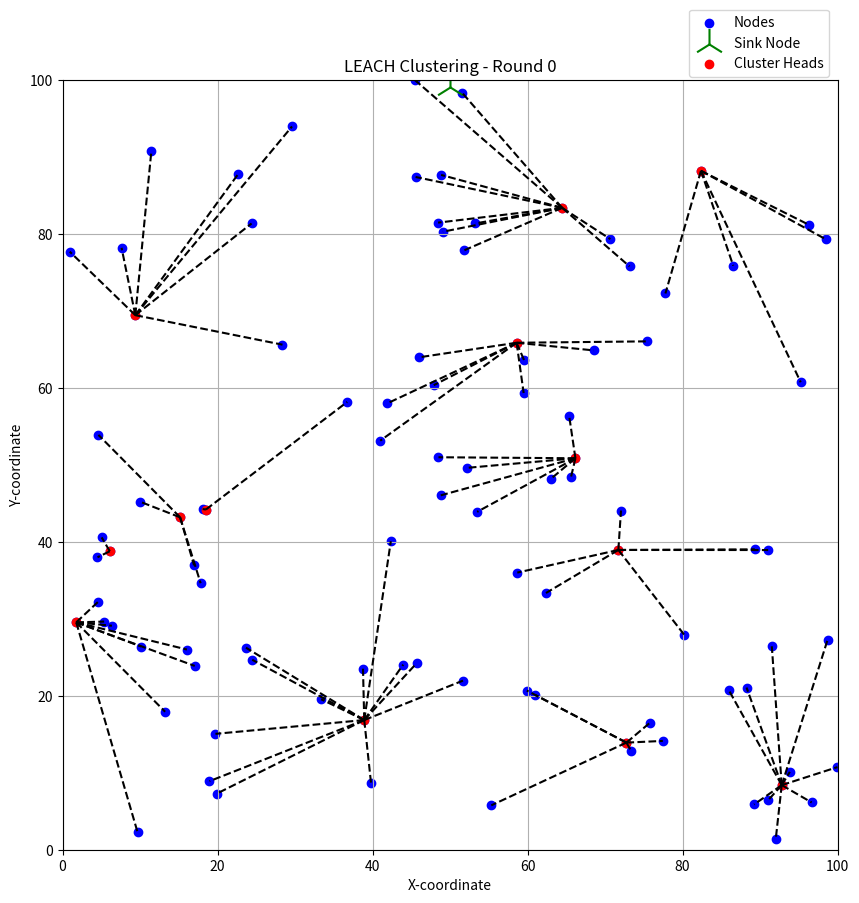

This chart was generated by the following Python code: (Note: this script raises an exception after producing the figure.)
# This is the LEACH based setup base for clustering of Wireless Sensor Networks

import math
import random
import matplotlib.pyplot as plt

# Constants
NUM_NODES = 100
FIELD_SIZE = 100
P = 0.1  # Probability of becoming a cluster head
MAX_ROUNDS = 10
SINK_NODEX=[50]
SINK_NODEY=[99]
INITIAL_ENERGY=50
TRANSMISSION_ENERGY=0.5





# Function to calculate Euclidean distance
def euclidean_distance(node_array, ch_array):
    return math.sqrt((node_array[0] - ch_array[0])**2 + (node_array[1] - ch_array[1])**2)

# Generate random nodes
nodes = [(round(random.uniform(0, FIELD_SIZE),2), round(random.uniform(0, FIELD_SIZE),2)) for _ in range(NUM_NODES)]

# Nodes which are able to become cluster heads are stored in G ( Make a copy of nodes in G )
G=[item for item in nodes]

# LEACH Algorithm
def leach(G, p, max_rounds, nodes):
    for round in range(max_rounds):
        if not G:
            G=[item for item in nodes]
        threshold=p/(1-p*(round%int(1/p)))
        print(f"Round:{round}, Threshold: {threshold}")
        # Step 1: Cluster Head Selection
        cluster_heads = []
        while len(cluster_heads) == 0:  # Ensure at least one cluster head is selected
            for node in G:
                if random.uniform(0, 1) < threshold:
                    cluster_heads.append(node)
                    G.remove(node)
            print(f"Nodes Variable: {nodes}")
            print(f"Remaining Nodes:{G} \nLength of G is: {len(G)}.")
        # Step 2: Cluster Formation
        clusters = {i: [] for i in range(len(cluster_heads))}
        for node in nodes:
            if node not in cluster_heads:
                # Calculate distances from the current node to all cluster heads
                distances = [euclidean_distance(node, ch) for ch in cluster_heads]
                if distances:  # Ensure distances list is not empty
                    # Find the index of the nearest cluster head
                    nearest_ch_index = distances.index(min(distances))
                    # Assign the current node to the nearest cluster head's cluster
                    clusters[nearest_ch_index].append(node)
                    
        print(f"Value in Cluster Variable : {clusters}")
        
        plt.figure(figsize=(10,10))
        plt.xlim(0, FIELD_SIZE)
        plt.ylim(0, FIELD_SIZE)
        plt.title(f"LEACH Clustering - Round {round}")
        plt.xlabel("X-coordinate")
        plt.ylabel("Y-coordinate")
        # Plot the nodes on the Graph
        plt.scatter(*zip(*nodes), c='blue', label='Nodes')
        plt.scatter(SINK_NODEX,SINK_NODEY, c="green", label="Sink Node", marker='2', s=500)
       
        # Step 3: Data Transmission (Simplified)
        for ch_index, members in clusters.items():
            cluster_head = cluster_heads[ch_index]
            # Assign Cluster heads coordinate to ch
            
            print(f"Cluster Head {ch_index+1}: {cluster_head}")
            print(f"Number of Members in this cluster: {len(members)}")
            for member in members:
                plt.plot([cluster_head[0], member[0]], [cluster_head[1], member[1]], 'k--')
                print(f"  Node: {member} -> Cluster Head: {cluster_head}")
            # Simulate data aggregation and transmission to base stations
            print(f"Cluster Head {cluster_head} transmits aggregated data to the base station.")
        print(f"Cluster Heads in Round {round} are : {len(cluster_heads)}")
        print("")

        plt.scatter(*zip(*cluster_heads), c='red', label='Cluster Heads')
        plt.legend(bbox_to_anchor=(0.8,1.1) , loc='upper left')
        plt.grid(True)
        plt.savefig(f'Leach Results/leach_round_{round}.png')
        plt.close()


# Run LEACH
leach(G, P, MAX_ROUNDS, nodes)


